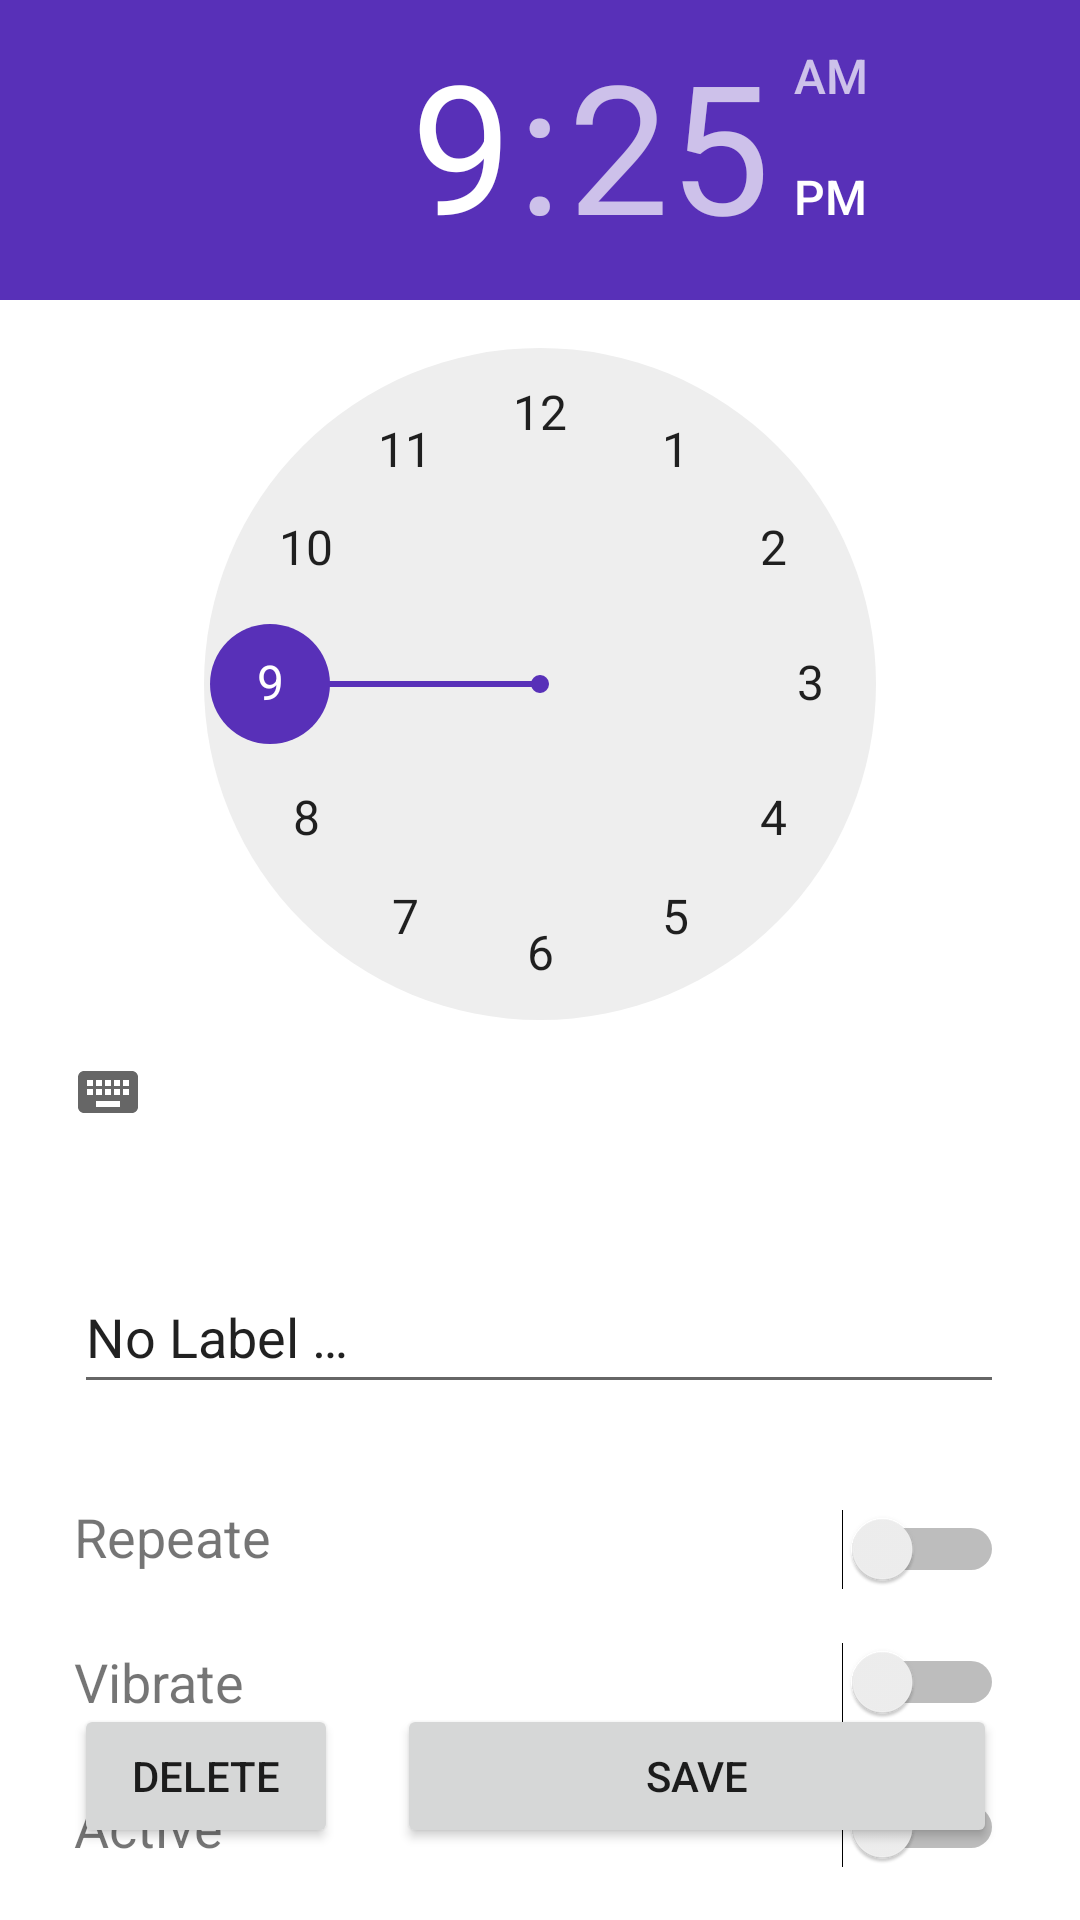

Android layout source for this screen:
<!-- AndroidManifest.xml: application theme Theme.ClockProject -->
<!-- res/layout/edit_alarm.xml -->
<?xml version="1.0" encoding="utf-8"?>
<androidx.constraintlayout.widget.ConstraintLayout xmlns:android="http://schemas.android.com/apk/res/android"
    xmlns:app="http://schemas.android.com/apk/res-auto"
    xmlns:tools="http://schemas.android.com/tools"
    android:layout_width="match_parent"
    android:layout_height="match_parent"
    tools:context=".EditAlarm">


    <TimePicker
        android:id="@+id/editTimePicker"
        android:layout_width="wrap_content"
        android:layout_height="wrap_content"
        android:scrollbarSize="10dp"
        android:theme="@style/Theme.ClockProject"
        android:timePickerMode="clock"
        app:layout_constraintEnd_toEndOf="parent"
        app:layout_constraintHorizontal_bias="0.496"
        app:layout_constraintStart_toStartOf="parent"
        app:layout_constraintTop_toTopOf="parent" />

    <TextView
        android:id="@+id/textView3"
        android:layout_width="wrap_content"
        android:layout_height="wrap_content"
        android:layout_marginTop="32dp"
        android:text="@string/repeate"
        android:textSize="18sp"
        app:layout_constraintStart_toStartOf="@+id/editLabelText"
        app:layout_constraintTop_toBottomOf="@+id/editLabelText" />

    <Switch
        android:id="@+id/editRepeat"
        android:layout_width="wrap_content"
        android:layout_height="wrap_content"
        android:minWidth="48dp"
        android:minHeight="48dp"
        app:layout_constraintBottom_toBottomOf="@+id/textView3"
        app:layout_constraintEnd_toEndOf="@+id/editLabelText"
        app:layout_constraintHorizontal_bias="1.0"
        app:layout_constraintStart_toEndOf="@+id/textView3"
        app:layout_constraintTop_toTopOf="@+id/textView3"
        app:layout_constraintVertical_bias="0.333"
        tools:ignore="UseSwitchCompatOrMaterialXml" />

    <TextView
        android:id="@+id/textView4"
        android:layout_width="wrap_content"
        android:layout_height="wrap_content"
        android:layout_marginTop="24dp"
        android:text="@string/vibrate"
        android:textSize="18sp"
        app:layout_constraintStart_toStartOf="@+id/textView3"
        app:layout_constraintTop_toBottomOf="@+id/textView3" />

    <Switch
        android:id="@+id/editVibrate"
        android:layout_width="wrap_content"
        android:layout_height="wrap_content"
        android:minWidth="48dp"
        android:minHeight="48dp"
        app:layout_constraintBottom_toBottomOf="@+id/textView4"
        app:layout_constraintEnd_toEndOf="@+id/editRepeat"
        app:layout_constraintTop_toTopOf="@+id/textView4"
        tools:ignore="TouchTargetSizeCheck,UseSwitchCompatOrMaterialXml" />

    <Button
        android:id="@+id/doneButton"
        android:layout_width="200dp"
        android:layout_height="wrap_content"
        android:layout_marginStart="32dp"
        android:layout_marginBottom="24dp"
        android:text="@string/save_button"
        app:layout_constraintBottom_toBottomOf="parent"
        app:layout_constraintEnd_toEndOf="@+id/editActive"
        app:layout_constraintHorizontal_bias="0.977"
        app:layout_constraintStart_toStartOf="parent" />

    <Switch
        android:id="@+id/editActive"
        android:layout_width="wrap_content"
        android:layout_height="wrap_content"
        android:checked="false"
        android:minWidth="48dp"
        android:minHeight="48dp"
        app:layout_constraintBottom_toBottomOf="@+id/editTextView"
        app:layout_constraintEnd_toEndOf="@+id/editVibrate"
        app:layout_constraintTop_toTopOf="@+id/editTextView"
        tools:ignore="UseSwitchCompatOrMaterialXml" />

    <TextView
        android:id="@+id/editTextView"
        android:layout_width="wrap_content"
        android:layout_height="wrap_content"
        android:layout_marginTop="24dp"
        android:text="@string/active"
        android:textSize="18sp"
        app:layout_constraintStart_toStartOf="@+id/textView4"
        app:layout_constraintTop_toBottomOf="@+id/textView4" />

    <EditText
        android:id="@+id/editLabelText"
        android:layout_width="310dp"
        android:layout_height="wrap_content"
        android:layout_marginTop="32dp"
        android:ems="10"
        android:inputType="textPersonName"
        android:minHeight="48dp"
        android:text="@string/no_label"
        app:layout_constraintEnd_toEndOf="parent"
        app:layout_constraintHorizontal_bias="0.495"
        app:layout_constraintStart_toStartOf="parent"
        app:layout_constraintTop_toBottomOf="@+id/editTimePicker" />

    <Button
        android:id="@+id/editDelete"
        android:layout_width="wrap_content"
        android:layout_height="wrap_content"
        android:layout_marginBottom="24dp"
        android:text="@string/delete_button"
        app:layout_constraintBottom_toBottomOf="parent"
        app:layout_constraintEnd_toEndOf="parent"
        app:layout_constraintHorizontal_bias="0.0"
        app:layout_constraintStart_toStartOf="@+id/editTextView" />


</androidx.constraintlayout.widget.ConstraintLayout>
<!-- resources referenced by this layout -->
<resources>
  <string name="active">Active</string>
  <string name="delete_button">Delete</string>
  <string name="no_label">No Label …</string>
  <string name="repeate">Repeate</string>
  <string name="save_button">Save</string>
  <string name="vibrate">Vibrate</string>
  <style name="Theme.ClockProject" parent="Theme.MaterialComponents.DayNight.DarkActionBar">
          
          <item name="colorPrimary">@color/vibrant</item>
          <item name="colorSecondary">@color/vibrant</item>
          
          <item name="android:statusBarColor">@color/vibrant</item>
          <item name="android:navigationBarColor">@color/vibrant</item>
  
  
      </style>
  <color name="vibrant">#5830B8</color>
</resources>
